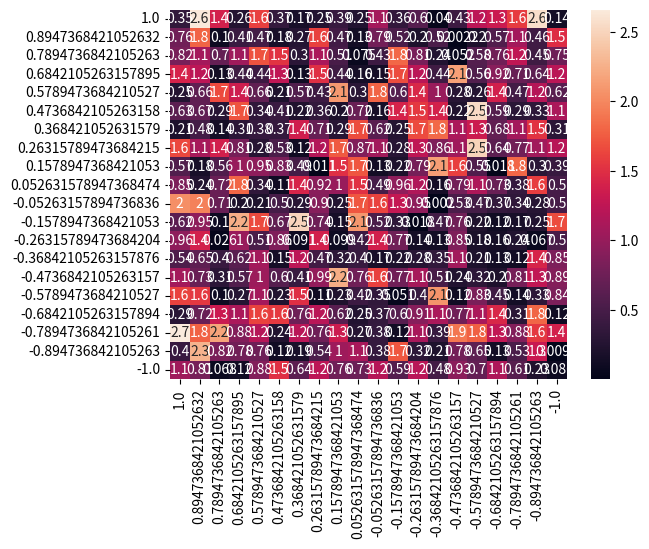

Write the Python code that produced this figure.
from pandas import DataFrame
import numpy as np
import seaborn as sns
import matplotlib.pyplot as plt

Index = np.linspace(1, -1, 20)
Cols = np.linspace(1, -1, 20)
df = DataFrame(abs(np.random.randn(20, 20)), index=Index, columns=Cols)

sns.heatmap(df, annot=True)

plt.show()


